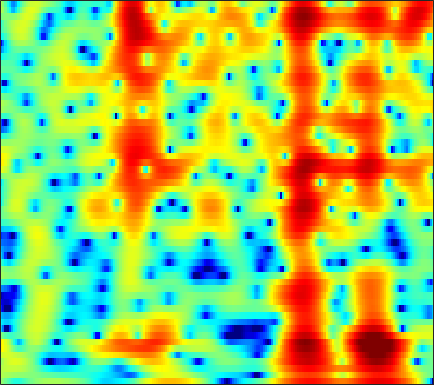

Values plotted in this chart, from the file beside it:
0.85998, 0.20851, -0.72307, -1.6863, -2.3856, -3.2108, -3.7885, -3.987, -3.8887, -3.4554, -2.8264, -2.3072, -1.6237, -0.99603, -0.57329, -0.080007, 0.33741, 0.60489, 0.89854, 1.1285, 1.3058, 1.4051, 1.4922, 1.5442
1.961, 1.812, 1.614, 1.423, 1.286, 1.117, 0.9646, 0.8621, 0.7398, 0.6312, 0.5308, 0.4568, 0.3543, 0.2419, 0.1485, 0.008867, -0.1466, -0.2744, -0.4572, -0.6531, -0.8579, -1.014, -1.221, -1.418
2.063, 2.238, 2.442, 2.6, 2.681, 2.734, 2.721, 2.667, 2.533, 2.328, 2.05, 1.791, 1.377, 0.8814, 0.4555, -0.182, -0.8949, -1.473, -2.291, -3.142, -3.992, -4.606, -5.341, -5.94
1.052, 1.859, 2.659, 3.208, 3.486, 3.709, 3.781, 3.746, 3.588, 3.307, 2.903, 2.516, 1.876, 1.078, 0.3659, -0.7643, -2.139, -3.369, -5.356, -7.917, -11.38, -15.03, -22.97, -23.64
3.148, 3.313, 3.418, 3.399, 3.315, 3.131, 2.884, 2.671, 2.362, 2.03, 1.682, 1.393, 0.9568, 0.43, -0.0405, -0.791, -1.694, -2.457, -3.579, -4.774, -5.939, -6.707, -7.466, -7.838
5.581, 5.028, 4.154, 3.098, 2.182, 0.8092, -0.6379, -1.623, -2.469, -2.528, -1.934, -1.318, -0.5359, 0.05223, 0.3291, 0.4507, 0.3158, 0.07407, -0.4125, -1.044, -1.784, -2.383, -3.202, -3.965
5.825, 4.992, 3.745, 2.272, 0.9702, -1.135, -3.797, -6.135, -8.523, -7.21, -4.168, -2.213, -0.2432, 1.128, 1.843, 2.416, 2.6, 2.506, 2.079, 1.303, 0.1435, -1.008, -3.042, -5.962
0.3805, -0.6638, -1.834, -2.585, -2.832, -2.823, -2.546, -2.212, -1.639, -0.9079, -0.04493, 0.6308, 1.462, 2.136, 2.52, 2.874, 3.02, 2.977, 2.7, 2.177, 1.428, 0.7415, -0.3145, -1.46
-7.24, -10.89, -20.21, -20.91, -13.35, -8.52, -5.598, -3.967, -2.248, -0.8472, 0.3126, 1.058, 1.909, 2.595, 2.981, 3.336, 3.515, 3.532, 3.405, 3.111, 2.642, 2.18, 1.448, 0.6001
-5.59, -6.394, -7.06, -7.13, -6.768, -5.854, -4.665, -3.711, -2.428, -1.194, -0.07651, 0.6618, 1.521, 2.261, 2.722, 3.189, 3.47, 3.562, 3.533, 3.33, 2.942, 2.526, 1.813, 0.9002
-7.869, -8.606, -9.208, -9.231, -8.837, -7.886, -6.564, -5.477, -4, -2.566, -1.227, -0.3067, 0.7703, 1.677, 2.252, 2.869, 3.309, 3.515, 3.625, 3.549, 3.294, 2.98, 2.401, 1.637
-14.46, -17.2, -22.52, -25.77, -20.73, -15.25, -11.53, -9.278, -6.758, -4.656, -2.862, -1.659, -0.2193, 0.9806, 1.727, 2.536, 3.153, 3.493, 3.771, 3.841, 3.725, 3.511, 3.055, 2.419
-16.55, -17.32, -17.94, -17.66, -16.7, -14.74, -12.4, -10.64, -8.326, -6.114, -4.075, -2.702, -1.073, 0.3522, 1.267, 2.28, 3.057, 3.492, 3.886, 4.073, 4.049, 3.897, 3.52, 2.937
-19.34, -17.59, -16.54, -16.22, -16.19, -16.29, -15.56, -14.03, -11.2, -8.27, -5.556, -3.739, -1.718, -0.09968, 0.9138, 2.029, 2.878, 3.346, 3.769, 4.002, 4.04, 3.953, 3.686, 3.228
-9.952, -10.3, -10.95, -12.12, -13.46, -16.07, -17.95, -16.04, -11.52, -7.681, -4.799, -3.106, -1.245, 0.2032, 1.044, 1.889, 2.48, 2.785, 3.034, 3.142, 3.148, 3.102, 2.977, 2.779
-2.294, -2.71, -3.225, -3.679, -3.943, -4.065, -3.87, -3.471, -2.673, -1.697, -0.6333, 0.09292, 0.855, 1.418, 1.688, 1.803, 1.651, 1.399, 0.943, 0.4419, 0.08896, 0.001561, 0.1447, 0.5013
1.297, 0.9725, 0.618, 0.3952, 0.3089, 0.326, 0.4793, 0.6849, 1.063, 1.453, 1.796, 2.03, 2.209, 2.146, 1.911, 1.305, 0.2438, -0.9507, -3.252, -6.729, -11.46, -12.37, -8.07, -4.535
0.9196, 0.4423, -0.05673, -0.3277, -0.3733, -0.231, 0.1515, 0.5119, 1.056, 1.621, 2.054, 2.299, 2.511, 2.486, 2.278, 1.764, 0.9101, 5.7932e-05, -1.526, -3.272, -4.676, -4.962, -4.24, -2.949
-2.853, -4.114, -5.736, -6.809, -6.82, -5.77, -4.159, -2.904, -1.407, -0.1265, 0.9632, 1.594, 2.209, 2.618, 2.785, 2.8, 2.631, 2.413, 2.016, 1.576, 1.179, 0.9505, 0.7335, 0.5354
-7.175, -9.442, -13.79, -21.02, -21.06, -13.68, -9.154, -6.744, -4.213, -2.292, -0.7381, 0.254, 1.29, 2.084, 2.546, 2.961, 3.183, 3.254, 3.214, 3.06, 2.802, 2.553, 2.163, 1.667
-8.313, -9.259, -10.25, -10.79, -10.65, -9.719, -8.249, -6.962, -5.171, -3.349, -1.736, -0.6714, 0.604, 1.633, 2.233, 2.861, 3.271, 3.434, 3.498, 3.394, 3.132, 2.834, 2.322, 1.714
-10.98, -11.22, -11.55, -12, -12.19, -11.92, -10.62, -8.98, -6.588, -4.29, -2.137, -0.7996, 0.7126, 1.94, 2.643, 3.35, 3.806, 3.972, 3.994, 3.78, 3.362, 2.917, 2.154, 1.255
-13.81, -12.69, -12.68, -14.07, -16.79, -26.43, -19.05, -12.72, -7.534, -4.001, -1.501, 0.05442, 1.684, 2.881, 3.585, 4.233, 4.582, 4.68, 4.567, 4.169, 3.49, 2.791, 1.563, -0.0428
-7.849, -7.527, -7.267, -7.148, -7.07, -6.628, -5.672, -4.498, -2.795, -1.104, 0.4405, 1.381, 2.443, 3.24, 3.682, 4.081, 4.248, 4.231, 4.003, 3.547, 2.787, 2.006, 0.6385, -1.214
-3.144, -2.958, -2.611, -2.268, -1.921, -1.414, -0.8608, -0.3962, 0.2887, 0.8404, 1.423, 1.752, 2.058, 2.307, 2.39, 2.439, 2.444, 2.373, 2.197, 1.909, 1.436, 0.9362, 0.1065, -0.9611
-0.99, -0.6321, -0.09315, 0.4515, 0.8284, 1.265, 1.67, 1.861, 2.025, 2.057, 1.834, 1.598, 1.108, 0.5221, 0.08394, -0.3747, -0.5285, -0.4507, -0.1669, 0.09233, 0.2774, 0.2694, 0.05087, -0.3925
-1.393, -0.4495, 0.6915, 1.717, 2.327, 2.972, 3.37, 3.523, 3.42, 3.081, 2.304, 1.439, -0.1603, -2.585, -4.914, -8.516, -9.156, -6.867, -3.914, -1.889, -0.6256, -0.03311, 0.3145, 0.3071
-4.769, -2.586, -0.4245, 1.126, 2.039, 2.925, 3.443, 3.644, 3.644, 3.241, 2.561, 1.706, 0.1676, -1.943, -3.857, -6.24, -6.734, -5.571, -3.649, -2.068, -1.03, -0.5646, -0.2164, -0.1816
-4.019, -2.759, -1.14, 0.2492, 1.083, 1.975, 2.621, 2.902, 3.129, 2.995, 2.723, 2.327, 1.675, 0.9009, 0.3031, -0.3393, -0.8329, -1.009, -1.141, -1.238, -1.396, -1.609, -1.919, -2.299
-4.081, -2.946, -1.475, -0.1593, 0.6979, 1.621, 2.331, 2.709, 3.002, 3.181, 3.115, 3.023, 2.752, 2.409, 2.075, 1.576, 1.007, 0.5218, -0.2057, -1.122, -2.226, -3.189, -4.697, -6.214
-6.068, -3.603, -1.378, 0.06583, 0.8784, 1.657, 2.173, 2.491, 2.757, 3.014, 3.129, 3.183, 3.145, 3, 2.812, 2.41, 1.873, 1.317, 0.3722, -0.8546, -2.531, -4.149, -7.231, -12.05
-0.2022, 0.2829, 0.7959, 1.11, 1.111, 0.9724, 0.7813, 0.665, 0.8315, 1.046, 1.563, 1.848, 2.2, 2.338, 2.346, 2.198, 1.871, 1.526, 0.8793, 0.0851, -1.002, -1.923, -3.344, -4.853
4.245, 3.783, 2.954, 1.833, 0.6468, -1.489, -4.205, -6.289, -6.447, -4.323, -2.079, -0.8928, 0.1291, 0.6198, 0.7291, 0.6753, 0.4778, 0.3509, 0.2326, 0.129, 0.02425, -0.1009, -0.2817, -0.5363
5.983, 5.411, 4.357, 2.891, 1.498, -1.009, -4.149, -6.799, -7.204, -4.825, -2.844, -1.864, -1.375, -1.567, -2.171, -3.369, -4.651, -5.113, -4.461, -3.115, -1.639, -0.858, -0.08123, 0.3807
5.543, 5.187, 4.568, 3.772, 3.09, 2.097, 1.149, 0.5636, 0.07238, -0.3235, -0.4674, -0.7725, -1.435, -2.695, -4.212, -7.299, -13.01, -18.32, -11.91, -6.765, -3.8, -2.327, -1.117, -0.4765
3.685, 3.52, 3.279, 2.997, 2.735, 2.402, 2.037, 1.811, 1.428, 1.088, 0.6648, 0.2683, -0.3638, -1.218, -1.903, -2.938, -3.69, -3.974, -3.729, -3.03, -2.159, -1.607, -1.036, -0.8139
0.699, 0.6924, 0.7216, 0.811, 0.9107, 1.055, 1.18, 1.236, 1.251, 1.256, 1.065, 0.9085, 0.5884, 0.213, -0.07313, -0.4678, -0.7514, -0.883, -0.9405, -0.8134, -0.6382, -0.4804, -0.3077, -0.2334
-4.08, -3.817, -3.291, -2.586, -1.946, -1.128, -0.3441, 0.1208, 0.6797, 0.9765, 1.159, 1.175, 1.052, 0.8431, 0.5846, 0.2731, -0.07903, -0.2701, -0.4331, -0.4462, -0.3198, -0.1262, 0.1503, 0.4552
-11.28, -10.98, -9.981, -7.844, -5.997, -3.655, -1.828, -0.6899, 0.3525, 1.026, 1.438, 1.514, 1.425, 1.064, 0.6491, -0.07523, -0.9385, -1.6, -2.252, -2.454, -1.961, -1.329, -0.3036, 0.6537
-12.29, -15.89, -19.4, -11.73, -7.598, -3.961, -1.631, -0.2662, 0.83, 1.607, 1.949, 1.969, 1.769, 1.174, 0.5222, -0.8597, -2.921, -5.268, -9.974, -14.26, -8.365, -4.792, -1.512, 0.6013
-2.662, -3.154, -3.308, -2.719, -2.052, -1.085, -0.151, 0.2778, 0.7657, 1.017, 0.9949, 0.9284, 0.6737, 0.2399, -0.1689, -1.023, -2.195, -3.277, -4.692, -5.129, -3.745, -2.137, -0.1888, 1.325
1.509, 1.069, 0.5968, 0.2905, 0.1424, 0.00317, -0.2275, -0.5472, -0.9972, -1.756, -2.428, -2.816, -3.071, -2.802, -2.513, -1.964, -1.476, -1.159, -0.7323, -0.2153, 0.443, 0.9749, 1.675, 2.233
2.025, 1.556, 1.017, 0.4873, 0.1086, -0.4855, -1.339, -2.051, -3.573, -5.817, -8.974, -12.3, -13.99, -9.795, -6.921, -4.115, -2.17, -1.081, 0.05764, 0.9663, 1.641, 2.058, 2.495, 2.777
-0.1266, -0.579, -1.016, -1.288, -1.49, -1.841, -2.333, -2.86, -4, -5.48, -7.469, -8.977, -9.434, -7.484, -5.62, -3.458, -1.693, -0.6855, 0.3758, 1.144, 1.701, 2.018, 2.31, 2.509
-4.854, -5.773, -6.035, -5.252, -4.46, -3.485, -2.757, -2.561, -2.406, -2.399, -2.536, -2.548, -2.312, -1.819, -1.311, -0.5476, 0.147, 0.6105, 1.038, 1.259, 1.343, 1.294, 1.188, 1.124
-10.72, -18.44, -17.37, -9.214, -6.22, -3.712, -2.208, -1.416, -0.6865, -0.2964, 0.0404, 0.2894, 0.5978, 0.9088, 1.194, 1.546, 1.782, 1.88, 1.805, 1.456, 0.7184, -0.1141, -1.558, -3.116
-3.255, -3.89, -4.048, -3.382, -2.658, -1.79, -1.115, -0.6702, -0.4125, -0.264, -0.1209, -0.01903, 0.2002, 0.5736, 0.8863, 1.305, 1.668, 1.78, 1.724, 1.297, 0.3247, -0.8688, -3.381, -7.743
-1.028, -1.23, -1.363, -1.43, -1.402, -1.399, -1.515, -1.836, -2.43, -3.172, -4.122, -4.709, -4.801, -3.98, -3.058, -1.718, -0.5595, 0.09811, 0.6718, 0.8848, 0.8073, 0.588, 0.125, -0.2306
-2.002, -1.926, -1.798, -1.747, -1.795, -1.973, -2.396, -3.107, -4.424, -6.454, -10.07, -15.26, -26.79, -12.48, -8.209, -4.709, -2.471, -1.233, -0.09511, 0.6851, 1.228, 1.54, 1.838, 2.141
-4.811, -4.318, -3.589, -2.928, -2.597, -2.348, -2.434, -2.719, -3.352, -4.368, -5.618, -6.497, -6.825, -5.917, -4.794, -3.291, -1.946, -1.093, -0.1798, 0.5603, 1.165, 1.559, 2.04, 2.47
-10.02, -8.398, -6.288, -4.425, -3.277, -2.19, -1.52, -1.137, -0.9686, -1.075, -1.248, -1.34, -1.406, -1.387, -1.292, -1.091, -0.8845, -0.7529, -0.501, -0.1995, 0.1733, 0.5145, 1.06, 1.609
-16.26, -11.15, -6.703, -3.888, -2.343, -0.7954, 0.3183, 0.8629, 1.319, 1.555, 1.58, 1.502, 1.226, 0.7821, 0.3559, -0.3229, -1.172, -1.866, -2.736, -3.282, -3.175, -2.664, -1.646, -0.4849
-4.888, -4.085, -2.659, -1.127, -0.08989, 1.068, 1.977, 2.425, 2.9, 3.149, 3.119, 2.892, 2.367, 1.571, 0.7373, -0.7973, -2.912, -4.941, -8.917, -14.7, -14.89, -10.85, -6.809, -4.035
-2.678, -1.899, -0.8234, 0.2171, 0.9687, 1.842, 2.54, 3.012, 3.416, 3.571, 3.513, 3.291, 2.759, 1.895, 1.013, -0.5884, -2.671, -4.611, -7.547, -10.25, -11.06, -10.19, -8.487, -6.614
-3.481, -1.92, -0.4021, 0.6207, 1.172, 1.83, 2.402, 2.815, 3.215, 3.502, 3.636, 3.627, 3.362, 2.762, 2.075, 0.8917, -0.611, -1.984, -4.046, -6.34, -8.827, -10.52, -11.89, -10.72
-0.2007, 0.1038, 0.2128, 0.1989, 0.128, 0.1222, 0.4233, 0.7761, 1.601, 2.503, 3.214, 3.583, 3.807, 3.719, 3.415, 2.733, 1.663, 0.5923, -1.218, -3.631, -6.893, -10.27, -14.74, -12.46
2.098, 1.111, -0.5706, -2.771, -4.811, -7.876, -8.363, -6.088, -2.776, -0.3439, 1.439, 2.37, 3.253, 3.758, 3.92, 3.791, 3.319, 2.761, 1.808, 0.635, -0.6353, -1.535, -2.41, -2.832
1.607, 0.3198, -1.693, -4.296, -6.584, -9.815, -10.36, -8.473, -5.328, -2.753, -0.7655, 0.4448, 1.667, 2.508, 2.934, 3.23, 3.275, 3.169, 2.817, 2.326, 1.738, 1.266, 0.6723, 0.1129
